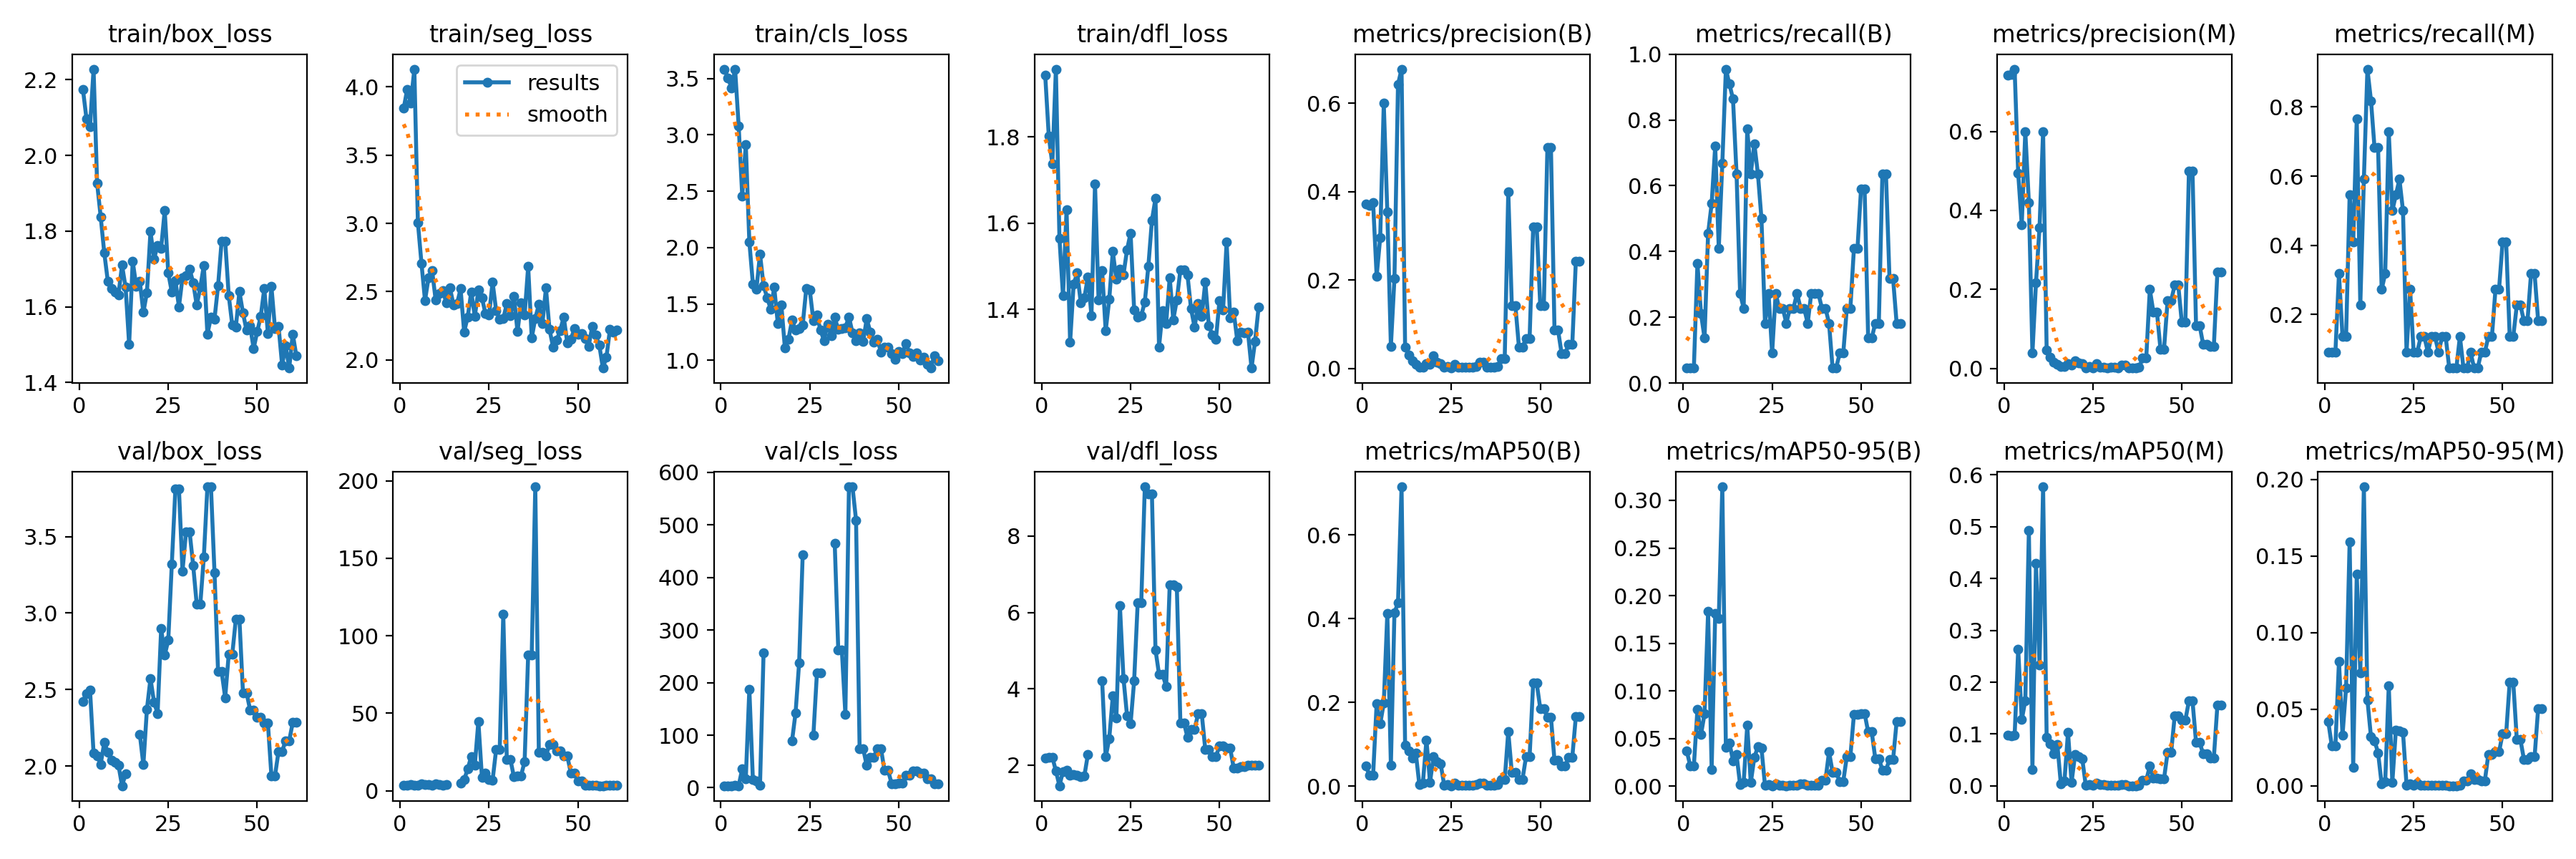

Source data for this figure (header and first rows):
epoch, train/box_loss, train/seg_loss, train/cls_loss, train/dfl_loss, metrics/precision(B), metrics/recall(B), metrics/mAP50(B), metrics/mAP50-95(B), metrics/precision(M), metrics/recall(M), metrics/mAP50(M), metrics/mAP50-95(M), val/box_loss, val/seg_loss, val/cls_loss, val/dfl_loss, lr/pg0, lr/pg1, lr/pg2
1, 2.175, 3.841, 3.583, 1.943, 0.3716, 0.04545, 0.04753, 0.03673, 0.7432, 0.09091, 0.0985, 0.04185, 2.422, 3.69, 3.752, 2.188, 2e-05, 2e-05, 2e-05
2, 2.098, 3.982, 3.501, 1.802, 0.3698, 0.04545, 0.02538, 0.02102, 0.7449, 0.09091, 0.09709, 0.02592, 2.475, 3.739, 3.765, 2.206, 5.9406e-05, 5.9406e-05, 5.9406e-05
3, 2.075, 3.882, 3.417, 1.736, 0.3758, 0.04545, 0.02552, 0.02109, 0.7577, 0.09091, 0.09763, 0.02613, 2.499, 3.794, 3.771, 2.206, 9.802e-05, 9.802e-05, 9.802e-05
4, 2.228, 4.129, 3.581, 1.957, 0.209, 0.3636, 0.1975, 0.0805, 0.4937, 0.3182, 0.2635, 0.08135, 2.083, 3.438, 5.002, 1.852, 0.0001358, 0.0001358, 0.0001358
5, 1.926, 3.005, 3.078, 1.565, 0.2966, 0.2115, 0.1484, 0.05385, 0.3626, 0.1364, 0.1277, 0.03307, 2.067, 3.702, 3.969, 1.458, 0.0001729, 0.0001729, 0.0001729
6, 1.838, 2.709, 2.459, 1.431, 0.6, 0.1364, 0.1977, 0.07583, 0.6, 0.1364, 0.1645, 0.06402, 2.012, 4.465, 35.77, 1.835, 0.0002091, 0.0002091, 0.0002091
7, 1.743, 2.435, 2.914, 1.631, 0.354, 0.4546, 0.4125, 0.1831, 0.4197, 0.5454, 0.4923, 0.1594, 2.153, 3.914, 16.88, 1.862, 0.0002446, 0.0002446, 0.0002446
8, 1.668, 2.603, 2.051, 1.324, 0.05066, 0.5454, 0.04932, 0.01744, 0.03851, 0.4091, 0.03203, 0.01219, 2.092, 4.155, 187.4, 1.724, 0.0002792, 0.0002792, 0.0002792
9, 1.649, 2.654, 1.678, 1.459, 0.2036, 0.7205, 0.4138, 0.1811, 0.2164, 0.766, 0.4289, 0.1382, 2.039, 3.331, 15.01, 1.754, 0.0003131, 0.0003131, 0.0003131
10, 1.639, 2.437, 1.633, 1.484, 0.6429, 0.4091, 0.4373, 0.1761, 0.3571, 0.2273, 0.2337, 0.07397, 2.023, 4.532, 13.03, 1.738, 0.0003461, 0.0003461, 0.0003461
11, 1.633, 2.487, 1.943, 1.415, 0.6776, 0.6691, 0.7144, 0.3142, 0.6, 0.5909, 0.5769, 0.1953, 2.006, 3.82, 5.192, 1.701, 0.0003784, 0.0003784, 0.0003784
12, 1.71, 2.506, 1.661, 1.426, 0.04908, 0.9546, 0.09769, 0.04088, 0.04674, 0.9091, 0.09428, 0.05611, 1.871, 3.47, 257.2, 1.712, 0.0004099, 0.0004099, 0.0004099
13, 1.652, 2.418, 1.558, 1.476, 0.03116, 0.9091, 0.08434, 0.04539, 0.02803, 0.8182, 0.08195, 0.03195, 1.948, 3.994, inf, 2.279, 0.0004406, 0.0004406, 0.0004406
14, 1.501, 2.529, 1.455, 1.386, 0.01813, 0.8636, 0.0661, 0.02675, 0.01531, 0.6818, 0.0614, 0.02945, nan, nan, nan, nan, 0.0004705, 0.0004705, 0.0004705
15, 1.721, 2.404, 1.647, 1.691, 0.0095, 0.6364, 0.07952, 0.03298, 0.01017, 0.6818, 0.08019, 0.02158, nan, nan, nan, nan, 0.0004996, 0.0004996, 0.0004996
16, 1.655, 2.411, 1.327, 1.421, 0.004, 0.2727, 0.00357, 0.00128, 0.004, 0.2727, 0.00343, 0.00106, nan, nan, nan, nan, 0.0005279, 0.0005279, 0.0005279
17, 1.667, 2.521, 1.491, 1.49, 0.00333, 0.2273, 0.00782, 0.00347, 0.00467, 0.3182, 0.00892, 0.0025, 2.208, 5.067, inf, 4.214, 0.0005555, 0.0005555, 0.0005555
18, 1.585, 2.206, 1.109, 1.35, 0.01182, 0.7727, 0.1098, 0.06369, 0.01113, 0.7273, 0.1037, 0.06545, 2.008, 7.134, inf, 2.212, 0.0005822, 0.0005822, 0.0005822
19, 1.638, 2.314, 1.188, 1.423, 0.00997, 0.6364, 0.00956, 0.00364, 0.00838, 0.5, 0.00684, 0.00221, 2.373, 14.08, inf, 2.691, 0.0006081, 0.0006081, 0.0006081
20, 1.799, 2.499, 1.356, 1.534, 0.02972, 0.7273, 0.06978, 0.03016, 0.01998, 0.5454, 0.0607, 0.03623, 2.572, 22.13, 88.97, 3.808, 0.0006333, 0.0006333, 0.0006333
21, 1.726, 2.318, 1.268, 1.47, 0.01508, 0.6364, 0.05878, 0.04116, 0.014, 0.5909, 0.05692, 0.03568, 2.417, 16.48, 142.8, 3.228, 0.0006576, 0.0006576, 0.0006576
22, 1.763, 2.511, 1.284, 1.494, 0.01148, 0.5, 0.05252, 0.03992, 0.0124, 0.5, 0.05289, 0.03486, 2.344, 44.73, 238, 6.179, 0.0006812, 0.0006812, 0.0006812
23, 1.755, 2.455, 1.314, 1.48, 0.00291, 0.1818, 0.00163, 0.00058, 0.0017, 0.09091, 0.00077, 0.00038, 2.898, 8.79, 443.5, 4.274, 0.000704, 0.000704, 0.000704
24, 1.855, 2.338, 1.635, 1.538, 0.00474, 0.2727, 0.00275, 0.00144, 0.00474, 0.2727, 0.00312, 0.00121, 2.725, 11.26, inf, 3.3, 0.000726, 0.000726, 0.000726
25, 1.689, 2.329, 1.621, 1.577, 0.00133, 0.09091, 0.00073, 0.00033, 0.00133, 0.09091, 0.00073, 0.00025, 2.823, 7.328, inf, 3.08, 0.0007472, 0.0007472, 0.0007472
26, 1.639, 2.569, 1.351, 1.399, 0.00981, 0.2727, 0.00729, 0.00239, 0.01176, 0.09091, 0.00537, 0.00178, 3.322, 6.871, 99.53, 4.207, 0.0007675, 0.0007675, 0.0007675
27, 1.67, 2.361, 1.401, 1.383, 0.00333, 0.2273, 0.00247, 0.00085, 0.00333, 0.1364, 0.00207, 0.00056, 3.81, 26.65, 218.1, 6.252, 0.0007872, 0.0007872, 0.0007872
28, 1.6, 2.297, 1.267, 1.385, 0.00333, 0.2273, 0.00247, 0.00085, 0.00333, 0.1364, 0.00207, 0.00056, 3.81, 26.65, 218.1, 6.252, 0.000806, 0.000806, 0.000806
29, 1.677, 2.302, 1.176, 1.417, 0.00268, 0.1818, 0.00161, 0.00043, 0.00134, 0.09091, 0.00073, 0.00018, 3.275, 114, inf, 9.293, 0.000824, 0.000824, 0.000824
30, 1.683, 2.411, 1.323, 1.5, 0.00337, 0.2273, 0.00225, 0.00092, 0.00202, 0.1364, 0.00118, 0.0003, 3.53, 20.16, inf, 9.099, 0.0008412, 0.0008412, 0.0008412
31, 1.7, 2.322, 1.215, 1.606, 0.00337, 0.2273, 0.00225, 0.00092, 0.00202, 0.1364, 0.00118, 0.0003, 3.53, 20.16, inf, 9.099, 0.0008577, 0.0008577, 0.0008577
32, 1.665, 2.466, 1.381, 1.657, 0.00429, 0.2727, 0.00345, 0.00098, 0.00133, 0.09091, 0.00073, 0.00014, 3.312, 8.938, 465.6, 5.022, 0.0008733, 0.0008733, 0.0008733
33, 1.604, 2.208, 1.273, 1.313, 0.01429, 0.2273, 0.0063, 0.00225, 0.00857, 0.1364, 0.00226, 0.0005, 3.056, 9.71, 262.1, 4.378, 0.0008882, 0.0008882, 0.0008882
34, 1.651, 2.417, 1.282, 1.397, 0.01429, 0.2273, 0.0063, 0.00225, 0.00857, 0.1364, 0.00226, 0.0005, 3.056, 9.71, 262.1, 4.378, 0.0009022, 0.0009022, 0.0009022
35, 1.71, 2.328, 1.29, 1.367, 0.00351, 0.1818, 0.00178, 0.00051, 0.00069, 0.04545, 0.00035, 4e-05, 3.367, 18.85, 139.7, 4.063, 0.0009155, 0.0009155, 0.0009155
36, 1.528, 2.685, 1.386, 1.473, 0.004, 0.2727, 0.00255, 0.0008, 0.00072, 0.04545, 0.00035, 4e-05, 3.825, 87.75, 572.5, 6.724, 0.000928, 0.000928, 0.000928
37, 1.572, 2.161, 1.244, 1.376, 0.004, 0.2727, 0.00255, 0.0008, 0.00072, 0.04545, 0.00035, 4e-05, 3.825, 87.75, 572.5, 6.724, 0.0009397, 0.0009397, 0.0009397
38, 1.568, 2.305, 1.171, 1.422, 0.00463, 0.2727, 0.00278, 0.00086, 0.00208, 0.1364, 0.00116, 0.00027, 3.264, 196.1, 509.2, 6.675, 0.0009505, 0.0009505, 0.0009505
39, 1.656, 2.406, 1.245, 1.491, 0.02238, 0.2273, 0.01524, 0.00639, 0.02632, 0.04545, 0.01069, 0.003, 2.617, 24.72, 74.47, 3.108, 0.0009606, 0.0009606, 0.0009606
40, 1.774, 2.265, 1.169, 1.491, 0.02238, 0.2273, 0.01524, 0.00639, 0.02632, 0.04545, 0.01069, 0.003, 2.617, 24.72, 74.47, 3.108, 0.00097, 0.00097, 0.00097
41, 1.774, 2.526, 1.368, 1.479, 0.4, 0.1818, 0.13, 0.03592, 0.2, 0.09091, 0.03844, 0.00774, 2.447, 22.55, 42.24, 2.727, 0.0009785, 0.0009785, 0.0009785
42, 1.63, 2.224, 1.253, 1.401, 0.1429, 0.04545, 0.03202, 0.01461, 0.1429, 0.04545, 0.01461, 0.0043, 2.731, 29.95, 58.12, 2.934, 0.0009862, 0.0009862, 0.0009862
43, 1.552, 2.095, 1.161, 1.358, 0.1429, 0.04545, 0.03202, 0.01461, 0.1429, 0.04545, 0.01461, 0.0043, 2.731, 29.95, 58.12, 2.934, 0.0009931, 0.0009931, 0.0009931
44, 1.547, 2.144, 1.187, 1.414, 0.04878, 0.09091, 0.01611, 0.00495, 0.04878, 0.09091, 0.01409, 0.00304, 2.961, 25.75, 74.41, 3.353, 0.0009993, 0.0009993, 0.0009993
45, 1.64, 2.216, 1.073, 1.384, 0.04878, 0.09091, 0.01611, 0.00495, 0.04878, 0.09091, 0.01409, 0.00304, 2.961, 25.75, 74.41, 3.353, 0.001005, 0.001005, 0.001005
46, 1.584, 2.314, 1.119, 1.463, 0.06863, 0.2273, 0.07018, 0.03105, 0.1716, 0.1364, 0.06467, 0.02064, 2.48, 22.34, 33.01, 2.412, 0.001009, 0.001009, 0.001009
47, 1.538, 2.123, 1.115, 1.363, 0.06863, 0.2273, 0.07018, 0.03105, 0.1716, 0.1364, 0.06467, 0.02064, 2.48, 22.34, 33.01, 2.412, 0.001013, 0.001013, 0.001013
48, 1.55, 2.152, 1.058, 1.34, 0.32, 0.4091, 0.2455, 0.07521, 0.2107, 0.2727, 0.1351, 0.02212, 2.368, 11.42, 7.621, 2.226, 0.001016, 0.001016, 0.001016
49, 1.49, 2.227, 1.009, 1.331, 0.32, 0.4091, 0.2455, 0.07521, 0.2107, 0.2727, 0.1351, 0.02212, 2.368, 11.42, 7.621, 2.226, 0.001018, 0.001018, 0.001018
50, 1.534, 2.19, 1.077, 1.421, 0.1419, 0.5909, 0.1849, 0.07623, 0.1161, 0.4091, 0.1272, 0.03391, 2.321, 6.385, 8.234, 2.503, 0.00102, 0.00102, 0.00102
51, 1.575, 2.193, 1.058, 1.398, 0.1419, 0.5909, 0.1849, 0.07623, 0.1161, 0.4091, 0.1272, 0.03391, 2.321, 6.385, 8.234, 2.503, 0.00101, 0.00101, 0.00101
52, 1.649, 2.154, 1.151, 1.556, 0.5, 0.1364, 0.1637, 0.05698, 0.5, 0.1364, 0.164, 0.06775, 2.283, 3.576, 23.29, 2.437, 0.00101, 0.00101, 0.00101
53, 1.53, 2.1, 1.067, 1.381, 0.5, 0.1364, 0.1637, 0.05698, 0.5, 0.1364, 0.164, 0.06775, 2.283, 3.576, 23.29, 2.437, 0.0009902, 0.0009902, 0.0009902
54, 1.654, 2.244, 1.033, 1.394, 0.08696, 0.1818, 0.06099, 0.02897, 0.1087, 0.2273, 0.08432, 0.03024, 1.936, 3.338, 32.16, 1.918, 0.0009704, 0.0009704, 0.0009704
55, 1.543, 2.181, 1.064, 1.327, 0.08696, 0.1818, 0.06099, 0.02897, 0.1087, 0.2273, 0.08432, 0.03024, 1.936, 3.338, 32.16, 1.918, 0.0009506, 0.0009506, 0.0009506
56, 1.549, 2.108, 1.005, 1.347, 0.03416, 0.6364, 0.04852, 0.01699, 0.06061, 0.1818, 0.06165, 0.01733, 2.097, 3.221, 27.81, 1.967, 0.0009308, 0.0009308, 0.0009308
57, 1.447, 1.94, 1.028, 1.345, 0.03416, 0.6364, 0.04852, 0.01699, 0.06061, 0.1818, 0.06165, 0.01733, 2.097, 3.221, 27.81, 1.967, 0.000911, 0.000911, 0.000911
58, 1.496, 2.02, 0.9675, 1.347, 0.05546, 0.3182, 0.06897, 0.02765, 0.05531, 0.3182, 0.05403, 0.01895, 2.165, 3.58, 17.56, 1.994, 0.0008912, 0.0008912, 0.0008912
59, 1.438, 2.225, 0.9315, 1.264, 0.05546, 0.3182, 0.06897, 0.02765, 0.05531, 0.3182, 0.05403, 0.01895, 2.165, 3.58, 17.56, 1.994, 0.0008714, 0.0008714, 0.0008714
60, 1.528, 2.202, 1.04, 1.326, 0.2435, 0.1818, 0.1657, 0.06752, 0.2435, 0.1818, 0.1553, 0.05054, 2.286, 3.312, 7, 1.987, 0.0008516, 0.0008516, 0.0008516
... 1 more rows
